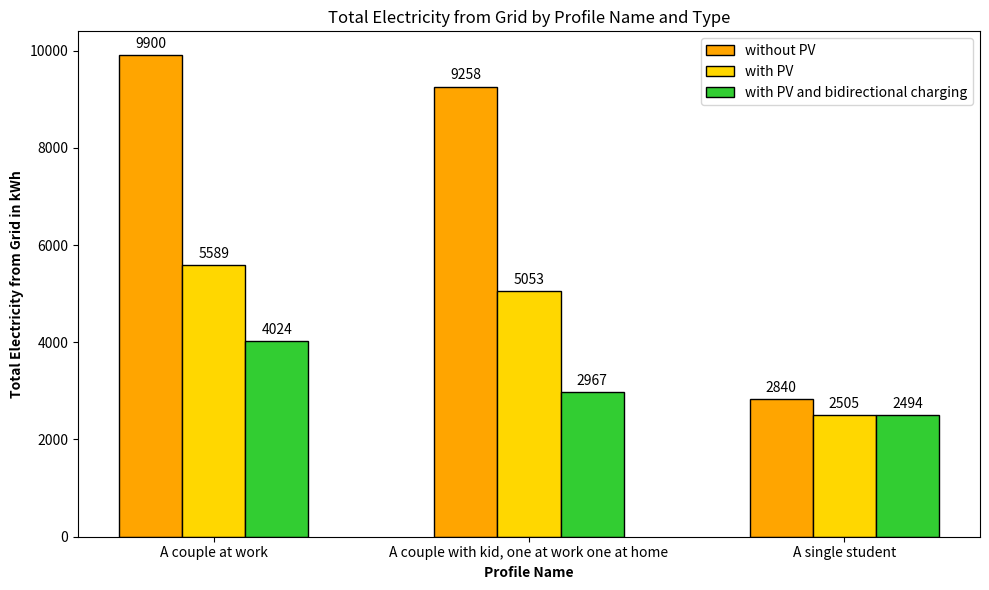

Write the Python code that produced this figure.
import matplotlib.pyplot as plt
import numpy as np

# Data
profile_names = [
    'A couple at work', 
    'A couple with kid, one at work one at home', 
    'A single student'
]
profile_types = ['without PV', 'with PV', 'with PV and bidirectional charging']

total_electricity = [
    [9900.459745, 5588.941774, 4024.05993],
    [9258.301216, 5053.12205, 2966.549539],
    [2839.630476, 2505.182617, 2494.498637]
]

# Converting data to numpy array for easier manipulation
total_electricity = np.array(total_electricity)

# Define the bar width and positions
bar_width = 0.2
x = np.arange(len(profile_names))

# Create a figure and axis with smaller size
fig, ax = plt.subplots(figsize=(10, 6))

bars1 = ax.bar(x - bar_width, total_electricity[:, 0], bar_width, label='without PV', color='#FFA500', edgecolor='black')
bars2 = ax.bar(x, total_electricity[:, 1], bar_width, label='with PV', color='#FFD700', edgecolor='black')
bars3 = ax.bar(x + bar_width, total_electricity[:, 2], bar_width, label='with PV and bidirectional charging', color='#32CD32', edgecolor='black')


# Add value labels on top of the bars
for bars in [bars1, bars2, bars3]:
    for bar in bars:
        height = bar.get_height()
        ax.annotate(f'{height:.0f}',
                    xy=(bar.get_x() + bar.get_width() / 2, height),
                    xytext=(0, 3),  # 3 points vertical offset
                    textcoords="offset points",
                    ha='center', va='bottom')

# Add labels and title
ax.set_xlabel('Profile Name', fontweight='bold')
ax.set_ylabel('Total Electricity from Grid in kWh', fontweight='bold')
ax.set_title('Total Electricity from Grid by Profile Name and Type')
ax.set_xticks(x)
ax.set_xticklabels(profile_names, rotation=0, ha='center')  # Make profile names horizontal

# Add legend
ax.legend()

# Adjust layout and save the figure
plt.tight_layout()
plt.savefig('total_cost_grouped_bar_chart_horizontal.png', dpi=100)
plt.show()
